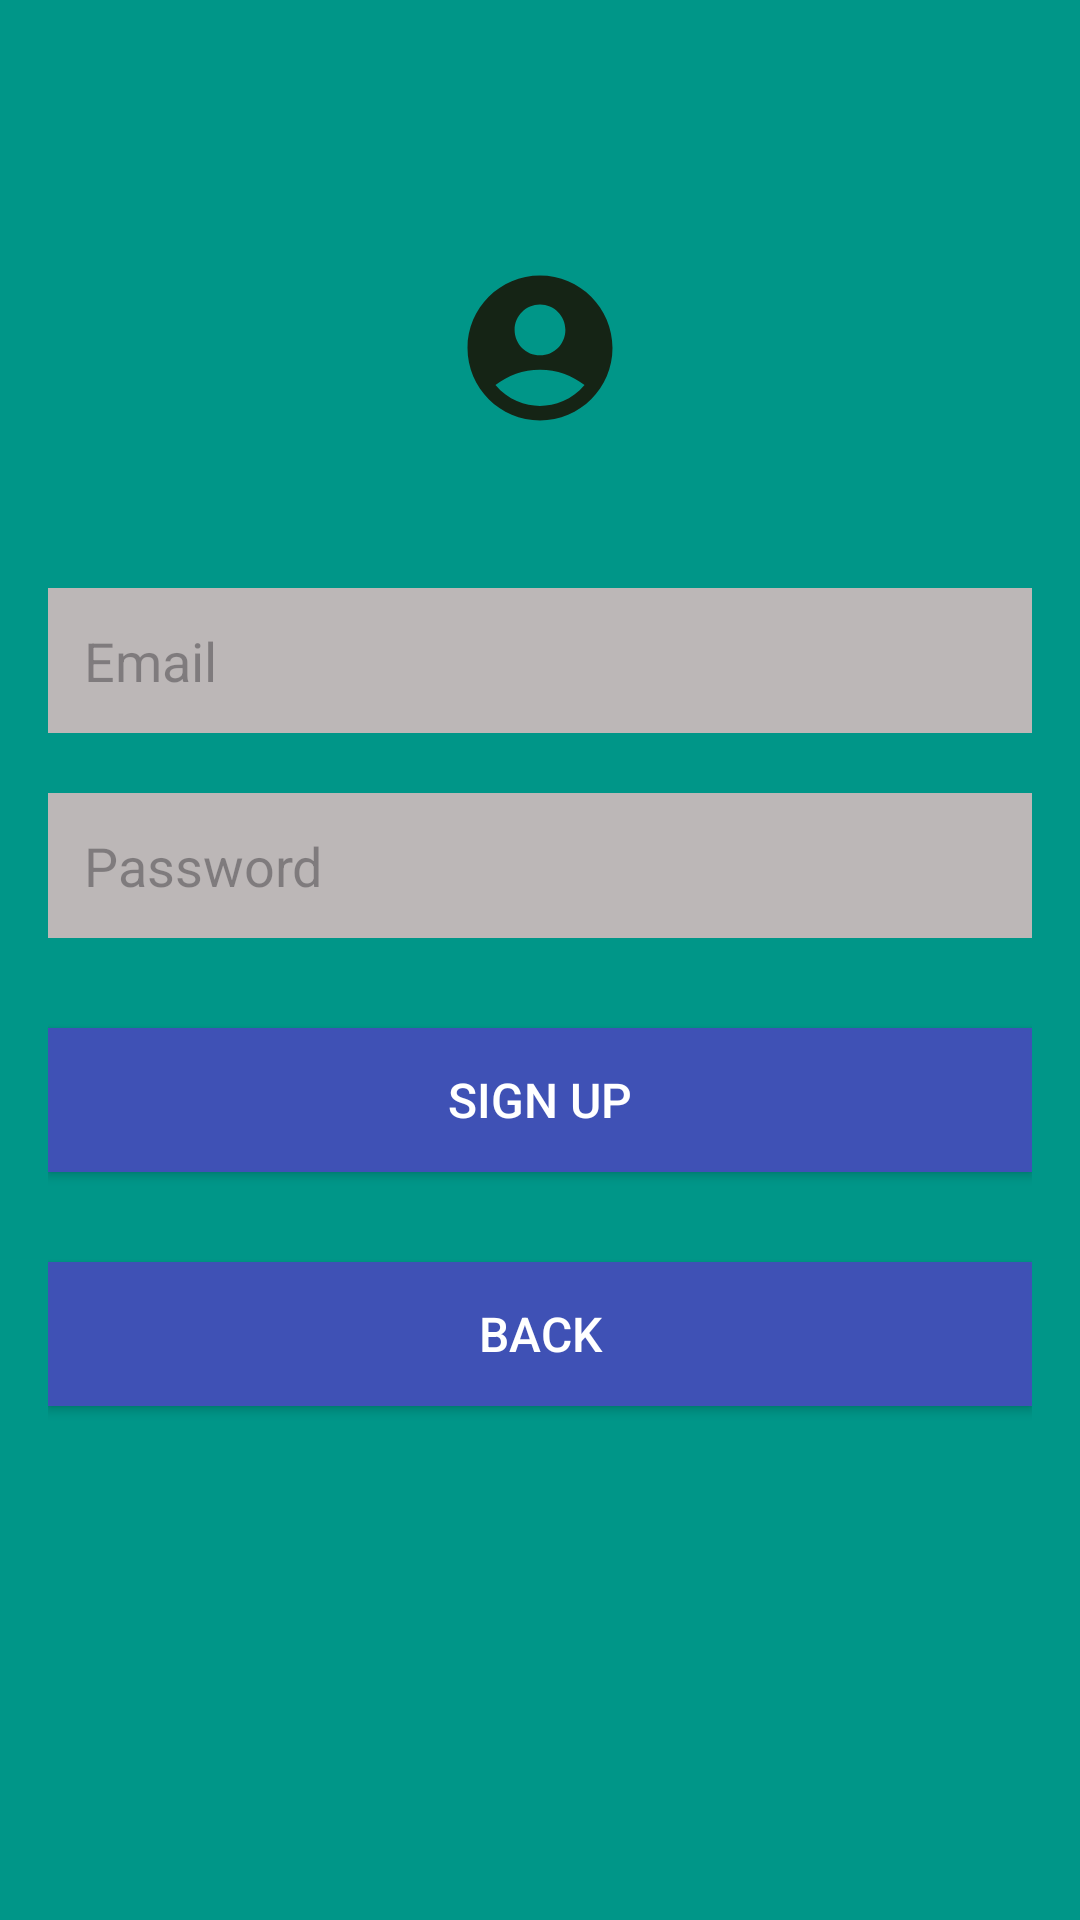

Layout XML and referenced resources for this Android screen:
<!-- AndroidManifest.xml: application theme Theme.CropYieldPrediction -->
<!-- res/layout/activity_register.xml -->
<?xml version="1.0" encoding="utf-8"?>
<LinearLayout xmlns:android="http://schemas.android.com/apk/res/android"
    xmlns:tools="http://schemas.android.com/tools"
    android:id="@+id/register"
    android:layout_width="match_parent"
    android:layout_height="match_parent"
    android:background="#009688"
    android:orientation="vertical"
    android:padding="16dp"
    tools:context=".RegisterActivity">

    


    <ImageView
        android:id="@+id/logo2"
        android:layout_width="100dp"
        android:layout_height="100dp"
        android:layout_gravity="center"
        android:layout_marginTop="50dp"
        android:src="@drawable/account_foreground" />

    
    <EditText
        android:id="@+id/username2"
        android:layout_width="match_parent"
        android:layout_height="wrap_content"
        android:layout_marginTop="30dp"
        android:background="#BCB7B7"
        android:drawablePadding="10dp"
        android:hint="Email"
        android:inputType="textEmailAddress"
        android:padding="12dp" />

    
    <EditText
        android:id="@+id/Password2"
        android:layout_width="match_parent"
        android:layout_height="wrap_content"
        android:layout_marginTop="20dp"
        android:background="#BCB7B7"
        android:drawablePadding="10dp"
        android:hint="Password"
        android:inputType="textPassword"
        android:padding="12dp" />

    
    <Button
        android:id="@+id/buttonsignup"
        android:layout_width="match_parent"
        android:layout_height="wrap_content"
        android:layout_marginTop="30dp"
        android:background="@color/colorPrimary"
        android:text="Sign Up"
        android:textColor="#ffffff"
        android:textSize="16sp" />


    <Button
        android:id="@+id/backtologin"
        android:layout_width="match_parent"
        android:layout_height="wrap_content"
        android:layout_marginTop="30dp"
        android:background="@color/colorPrimary"
        android:text="Back"
        android:textColor="#ffffff"
        android:textSize="16sp" />
</LinearLayout>
<!-- resources referenced by this layout -->
<resources>
  <color name="colorPrimary">#3F51B5</color>
  <!-- drawable account_foreground (drawable) -->
  <vector xmlns:android="http://schemas.android.com/apk/res/android"
      android:width="108dp"
      android:height="108dp"
      android:viewportWidth="24"
      android:viewportHeight="24"
      android:tint="#152415">
    <group android:scaleX="0.58"
        android:scaleY="0.58"
        android:translateX="5.04"
        android:translateY="5.04">
      <path
          android:fillColor="@android:color/white"
          android:pathData="M12,2C6.48,2 2,6.48 2,12s4.48,10 10,10s10,-4.48 10,-10S17.52,2 12,2zM12,6c1.93,0 3.5,1.57 3.5,3.5S13.93,13 12,13s-3.5,-1.57 -3.5,-3.5S10.07,6 12,6zM12,20c-2.03,0 -4.43,-0.82 -6.14,-2.88C7.55,15.8 9.68,15 12,15s4.45,0.8 6.14,2.12C16.43,19.18 14.03,20 12,20z"/>
    </group>
  </vector>
  <style name="Theme.CropYieldPrediction" parent="Base.Theme.CropYieldPrediction" />
  <style name="Base.Theme.CropYieldPrediction" parent="Theme.Material3.DayNight.NoActionBar">
          
          
      </style>
</resources>
